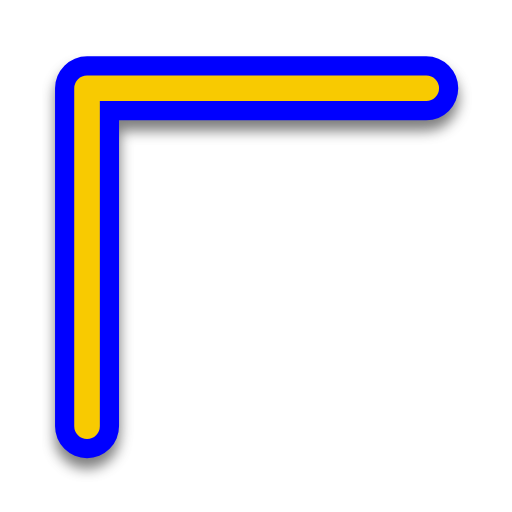
t = 0.00 s
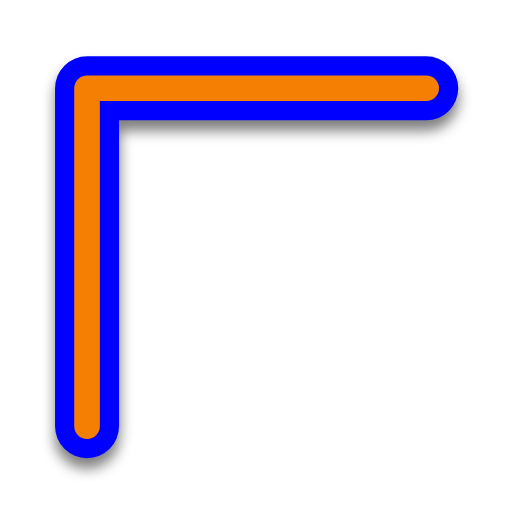
t = 0.50 s
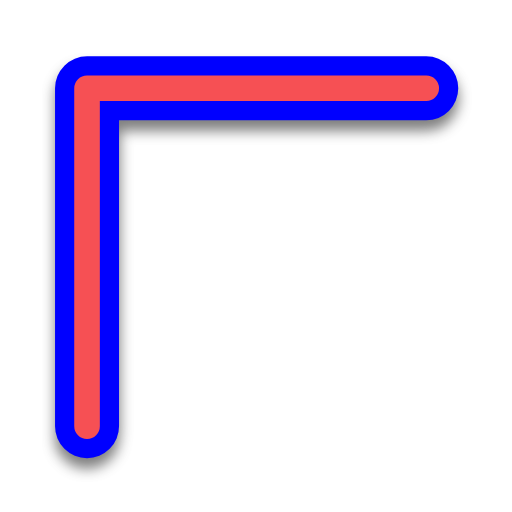
t = 1.00 s
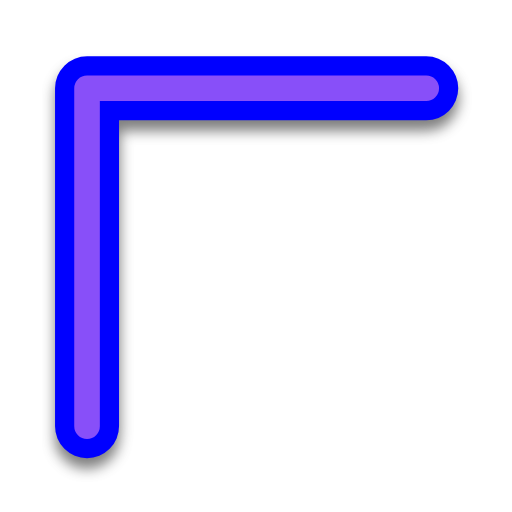
t = 1.50 s
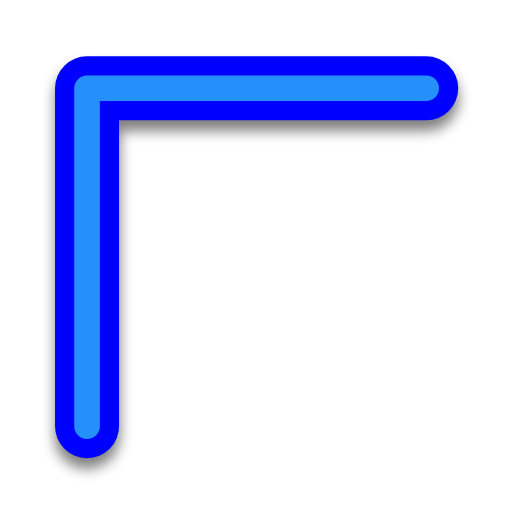
t = 2.00 s
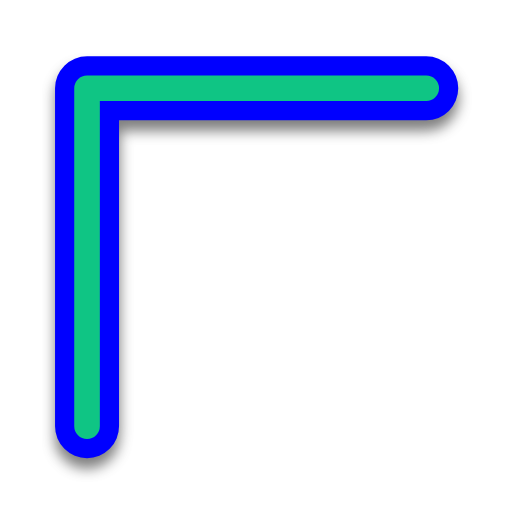
t = 2.50 s

The animated SVG that drew these frames (rendered in a browser with its animation timeline set to each time). Animation: 1 SMIL element (animate=1); one cycle of 3.00 s, repeats indefinitely.

<svg width="200" height="200" viewBox="0 0 200 200" fill="none" xmlns="http://www.w3.org/2000/svg">
    <g filter="url(#filter0_d)">
        <path d="M34 166.5V34.5H166.5" stroke="#0000FF" stroke-width="25" stroke-linecap="round"
            stroke-linejoin="round" />
    </g>
    <path d="M34 166.5V34.5H166.5" stroke="#00FF00" stroke-width="10" stroke-linecap="round" stroke-linejoin="round">
        <animate attributeName="stroke" values="#F8CA01;#F47F02;#F65054;#884FF9;#2590F9;#0FC584;#F8CA01" dur="3s"
            repeatCount="indefinite" />
    </path>
    <defs>
        <filter id="filter0_d" x="16.5" y="21" width="167.5" height="167" filterUnits="userSpaceOnUse"
            color-interpolation-filters="sRGB">
            <feFlood flood-opacity="0" result="BackgroundImageFix" />
            <feColorMatrix in="SourceAlpha" type="matrix" values="0 0 0 0 0 0 0 0 0 0 0 0 0 0 0 0 0 0 127 0" />
            <feOffset dy="4" />
            <feGaussianBlur stdDeviation="2.5" />
            <feColorMatrix type="matrix" values="0 0 0 0 0 0 0 0 0 0 0 0 0 0 0 0 0 0 0.5 0" />
            <feBlend mode="normal" in2="BackgroundImageFix" result="effect1_dropShadow" />
            <feBlend mode="normal" in="SourceGraphic" in2="effect1_dropShadow" result="shape" />
        </filter>
    </defs>
</svg>
